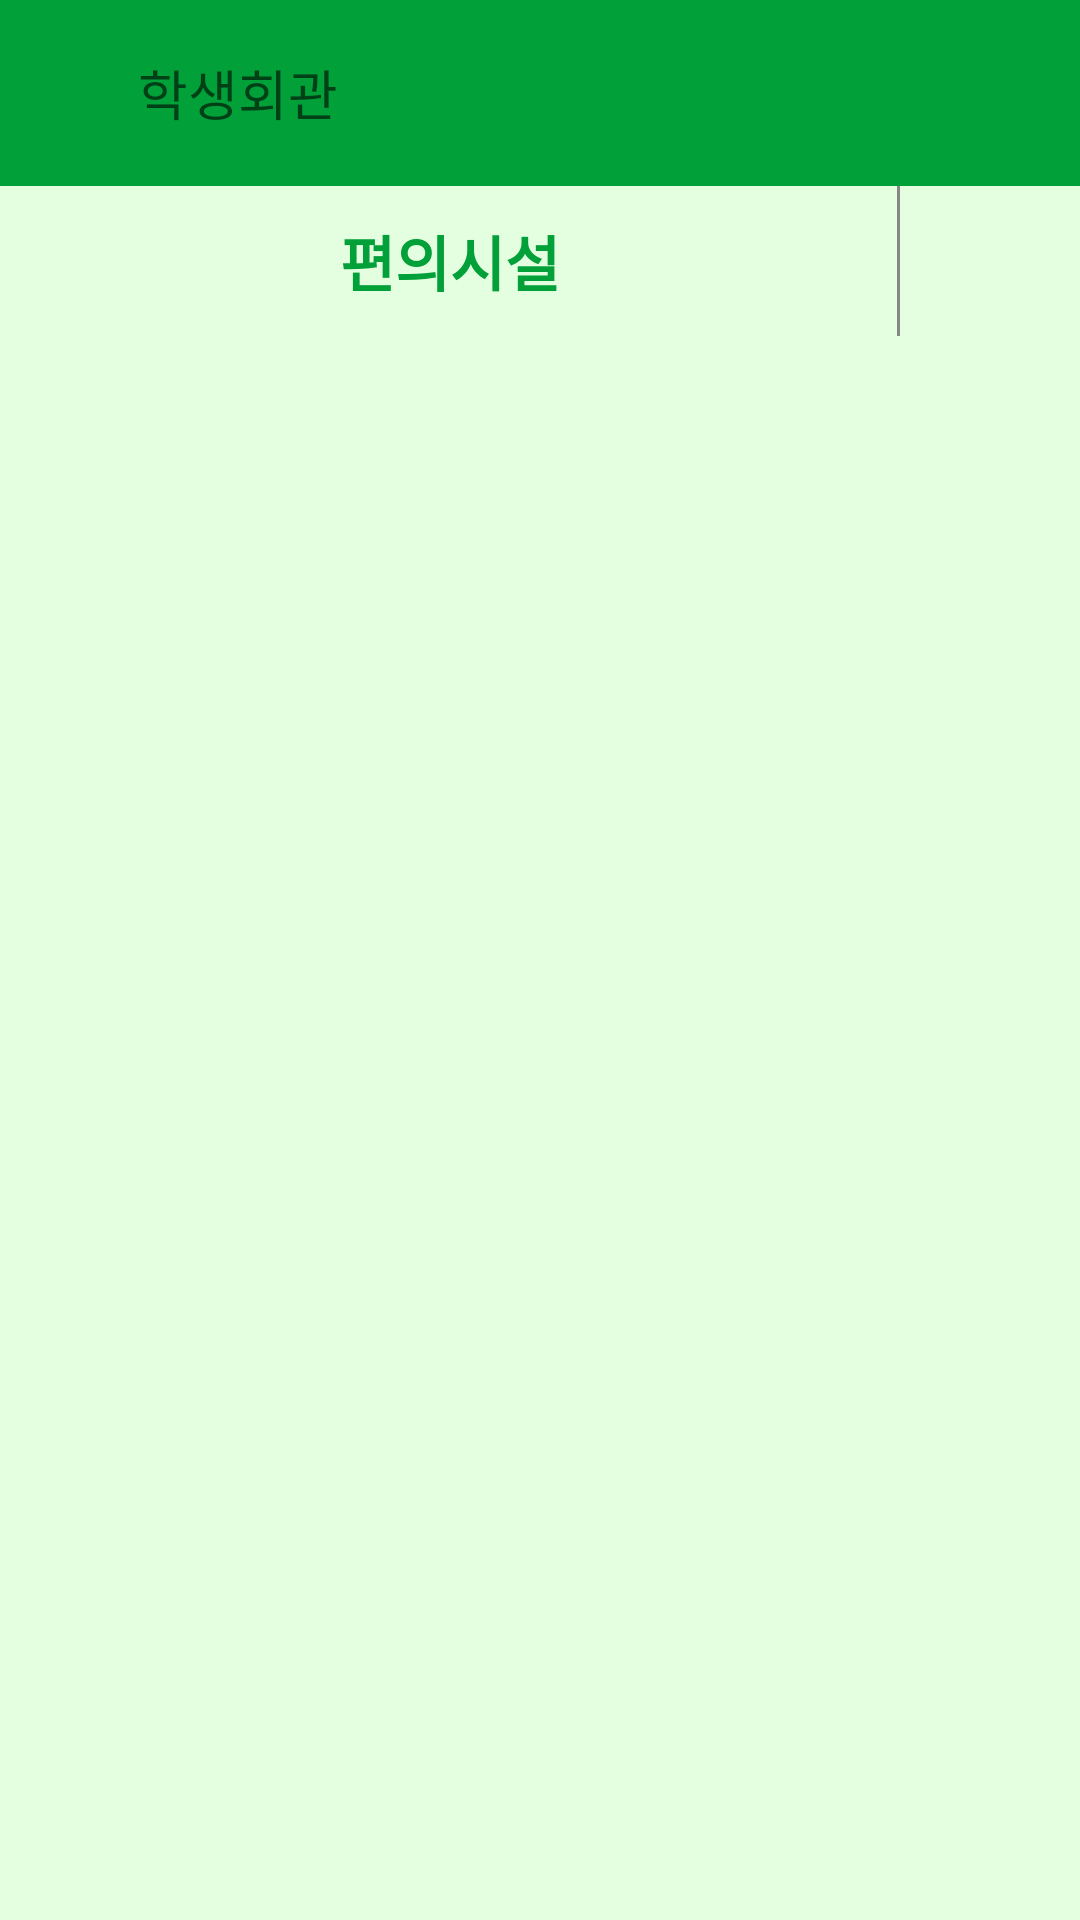

Layout XML and referenced resources for this Android screen:
<!-- AndroidManifest.xml: application theme Theme.MobileProgrammingTeam5 -->
<!-- res/layout/activity_facilities.xml -->
<?xml version="1.0" encoding="utf-8"?>
<androidx.constraintlayout.widget.ConstraintLayout xmlns:android="http://schemas.android.com/apk/res/android"
    xmlns:app="http://schemas.android.com/apk/res-auto"
    xmlns:tools="http://schemas.android.com/tools"
    android:layout_width="match_parent"
    android:layout_height="match_parent"
    android:background="#02a038">

    <androidx.appcompat.widget.Toolbar
        android:id="@+id/facilities_toolbar"
        android:layout_width="371dp"
        android:layout_height="62dp"
        android:layout_marginStart="30dp"
        android:background="#02a038"
        app:layout_constraintEnd_toEndOf="parent"
        app:layout_constraintHorizontal_bias="0.0"
        app:layout_constraintStart_toStartOf="parent"
        app:layout_constraintTop_toTopOf="parent">

        <TextView
            android:id="@+id/tv_top_title"
            android:layout_width="wrap_content"
            android:layout_height="wrap_content"
            android:hint="@string/ex_facilities_title"
            android:textColor="@color/white"
            android:textSize="18sp"
            tools:layout_editor_absoluteX="40dp"
            tools:layout_editor_absoluteY="20dp" />
    </androidx.appcompat.widget.Toolbar>

    <androidx.constraintlayout.widget.ConstraintLayout
        android:id="@+id/layout_top_list"
        android:layout_width="match_parent"
        android:layout_height="wrap_content"
        android:background="#E4FFE0"
        app:layout_constraintEnd_toEndOf="parent"
        app:layout_constraintStart_toStartOf="parent"
        app:layout_constraintTop_toBottomOf="@id/facilities_toolbar">

        <TextView
            android:id="@+id/tv_body_title"
            android:layout_width="wrap_content"
            android:layout_height="wrap_content"
            android:text="@string/facilities_list_name"
            android:textColor="#02a038"
            android:textSize="20sp"
            android:textStyle="bold"
            app:layout_constraintBottom_toBottomOf="parent"
            app:layout_constraintEnd_toEndOf="@id/view_line"
            app:layout_constraintStart_toStartOf="parent"
            app:layout_constraintTop_toTopOf="parent" />

        <View
            android:id="@+id/view_line"
            android:layout_width="1dp"
            android:layout_height="50dp"
            android:layout_marginEnd="60dp"
            android:background="#878787"
            app:layout_constraintBottom_toBottomOf="parent"
            app:layout_constraintEnd_toEndOf="parent"
            app:layout_constraintTop_toTopOf="parent" />

    </androidx.constraintlayout.widget.ConstraintLayout>

    <androidx.recyclerview.widget.RecyclerView
        android:id="@+id/re_facilities"
        android:layout_width="match_parent"
        android:layout_height="0dp"
        android:background="#E4FFE0"
        app:layout_constraintBottom_toBottomOf="parent"
        app:layout_constraintEnd_toEndOf="parent"
        app:layout_constraintStart_toStartOf="parent"
        app:layout_constraintTop_toBottomOf="@id/layout_top_list" />

</androidx.constraintlayout.widget.ConstraintLayout>
<!-- resources referenced by this layout -->
<resources>
  <color name="white">#FFFFFFFF</color>
  <string name="ex_facilities_title">학생회관</string>
  <string name="facilities_list_name">편의시설</string>
  <style name="Theme.MobileProgrammingTeam5" parent="Theme.AppCompat.Light.NoActionBar">
          
          <item name="colorPrimary">@color/purple_500</item>
          <item name="colorPrimaryVariant">@color/purple_700</item>
          <item name="colorOnPrimary">@color/white</item>
          
          <item name="colorSecondary">@color/teal_200</item>
          <item name="colorSecondaryVariant">@color/teal_700</item>
          <item name="colorOnSecondary">@color/black</item>
          
          <item name="android:statusBarColor" tools:targetApi="l">?attr/colorPrimaryVariant</item>
          
      </style>
  <color name="purple_500">#FF6200EE</color>
  <color name="purple_700">#FF3700B3</color>
  <color name="teal_200">#FF03DAC5</color>
  <color name="teal_700">#FF018786</color>
  <color name="black">#FF000000</color>
</resources>
